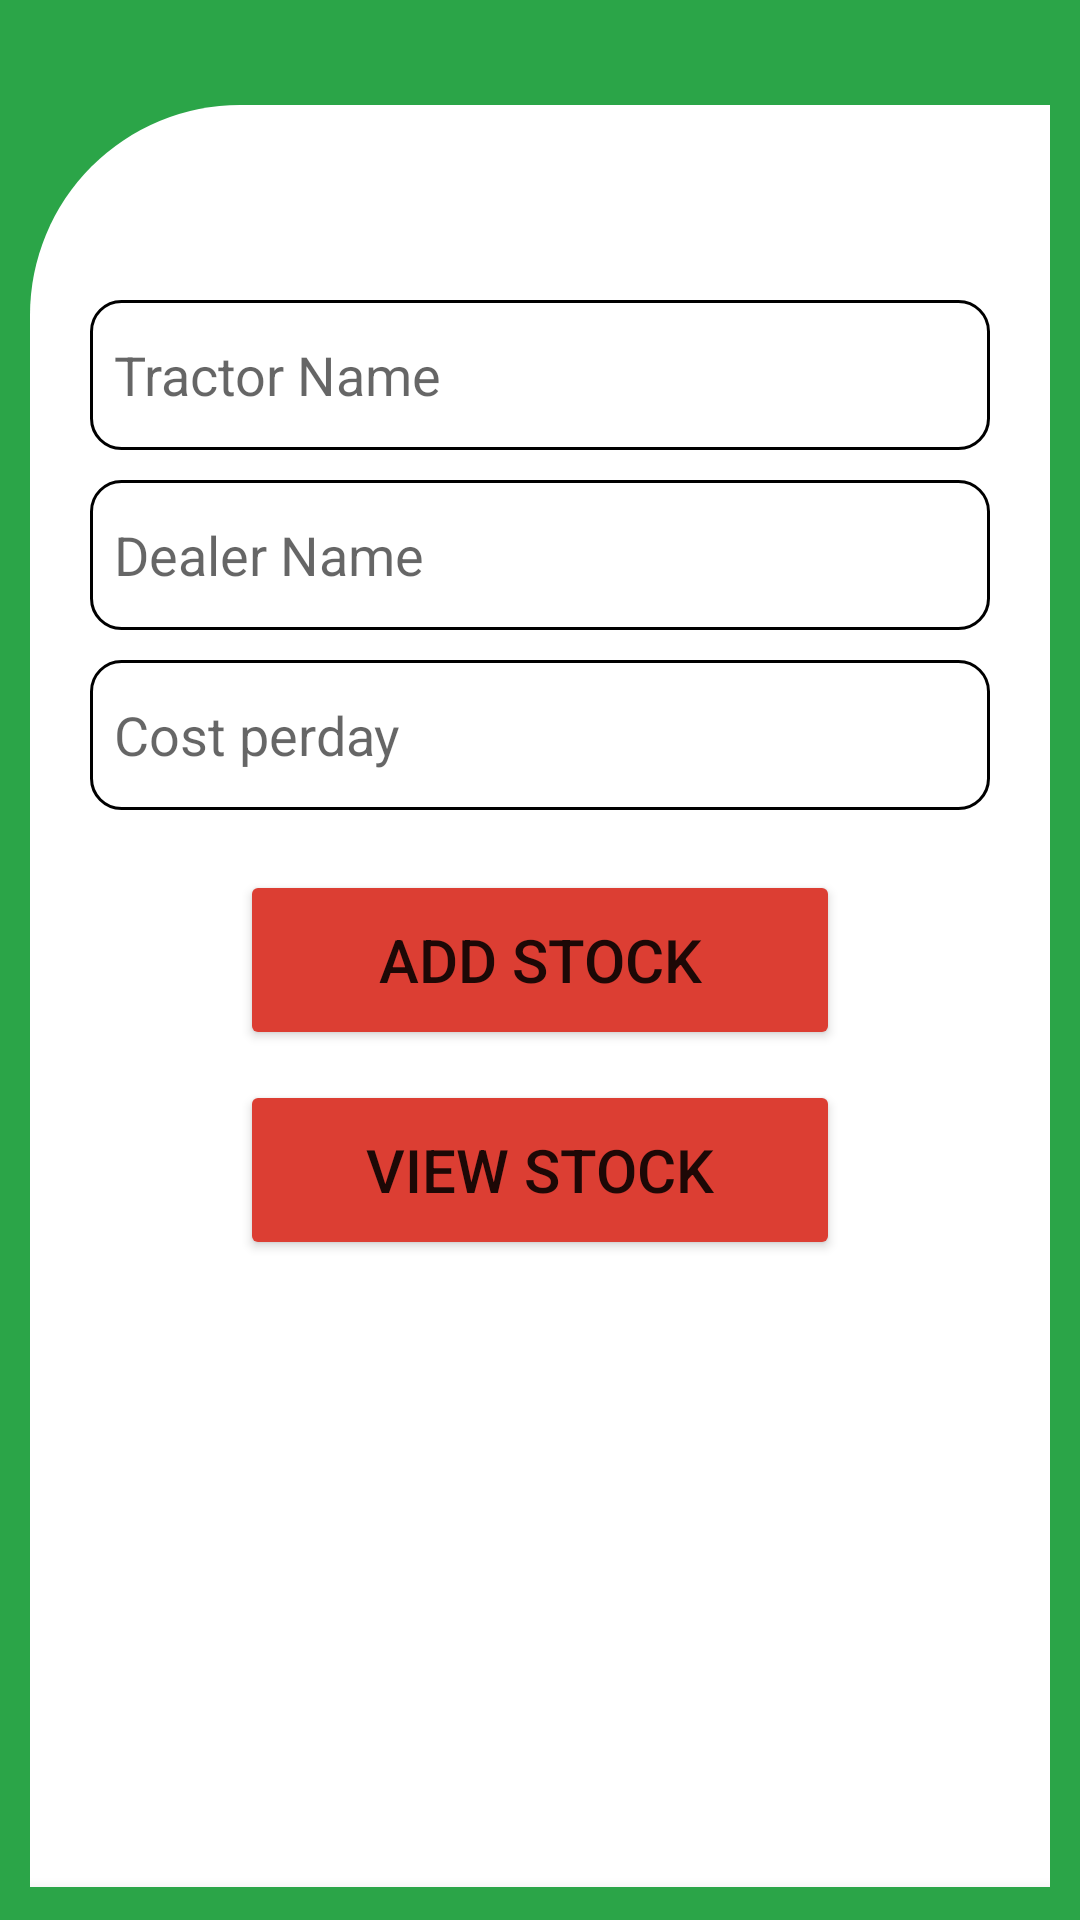

Here is an Android app screen rendered from its layout file. Give the layout XML and the strings, colors and styles it references.
<!-- AndroidManifest.xml: application theme Theme.KISSANBANDHU -->
<!-- res/layout/activity_seller_addtrac.xml -->
<?xml version="1.0" encoding="utf-8"?>
<LinearLayout xmlns:android="http://schemas.android.com/apk/res/android"
    xmlns:app="http://schemas.android.com/apk/res-auto"
    xmlns:tools="http://schemas.android.com/tools"
    android:layout_width="match_parent"
    android:orientation="vertical"
    android:gravity="center"
    android:layout_height="match_parent"
    android:background="#2BA548"
    tools:context=".seller_addtrac">


    <LinearLayout
        android:layout_width="match_parent"
        android:layout_height="650dp"
        android:layout_marginTop="80dp"
        android:background="@drawable/user_shape"
        android:orientation="vertical"
        android:layout_marginLeft="10dp"
        android:layout_marginRight="10dp">


        <LinearLayout
            android:layout_width="match_parent"
            android:layout_height="wrap_content"
            android:orientation="vertical"
            android:layout_marginTop="40dp"
            android:layout_gravity="center_horizontal"
            android:padding="20dp">



            <EditText
                android:id="@+id/Tractor_name"
                android:layout_width="match_parent"
                android:layout_height="50dp"
                android:layout_marginTop="5dp"
                android:padding="8dp"
                android:background="@drawable/custom_edittext"
                android:hint="Tractor Name">

            </EditText>

            <EditText
                android:id="@+id/Dealer_name"
                android:layout_width="match_parent"
                android:layout_height="50dp"
                android:layout_marginTop="10dp"
                android:padding="8dp"
                android:background="@drawable/custom_edittext"
                android:hint="Dealer Name">

            </EditText>

            <EditText
                android:layout_width="match_parent"
                android:layout_height="50dp"
                android:id="@+id/Cost_perday"
                android:layout_marginTop="10dp"
                android:padding="8dp"
                android:background="@drawable/custom_edittext"
                android:hint="Cost perday" />


            <Button
                android:layout_width="200dp"
                android:layout_height="60dp"
                android:layout_marginTop="20dp"
                android:id="@+id/Add_stock"
                android:layout_gravity="center"
                android:text="Add Stock"
                android:backgroundTint="#DC3E33"
                android:textSize="20dp"></Button>


            <Button
                android:layout_width="200dp"
                android:layout_height="60dp"
                android:layout_marginTop="10dp"
                android:id="@+id/View_stock"
                android:layout_gravity="center"
                android:text="View Stock"
                android:backgroundTint="#DC3E33"
                android:textSize="20dp"></Button>

        </LinearLayout>

        <RelativeLayout
            android:layout_width="match_parent"
            android:layout_height="wrap_content">

            <com.google.android.material.bottomnavigation.BottomNavigationView
                android:layout_width="match_parent"
                android:layout_height="wrap_content"
                android:id="@+id/nav"
                android:layout_alignParentBottom="true"
                app:menu="@menu/menu_bar"
                app:itemIconTint="@color/white"
                app:itemTextColor="@color/white"
                android:background="#2BA548"/>


        </RelativeLayout>

    </LinearLayout>

</LinearLayout>
<!-- resources referenced by this layout -->
<resources>
  <color name="white">#FFFFFFFF</color>
  <!-- drawable custom_edittext (drawable) -->
  <?xml version="1.0" encoding="utf-8"?>
  <shape xmlns:android="http://schemas.android.com/apk/res/android"
      android:shape="rectangle">
  
      <solid android:color="#FFFFFFFF" />
  
      <stroke
          android:width="1dp"
          android:color="@color/black" />
  
      <corners
          android:radius="10dp"/>
  </shape>
  <!-- drawable user_shape (drawable) -->
  <shape xmlns:android="http://schemas.android.com/apk/res/android"
      android:shape="rectangle">
      <corners android:topLeftRadius="70dp"
          android:topRightRadius="0dp" />
      <solid android:color="#FFFFFF" />
  </shape>
  <style name="Theme.KISSANBANDHU" parent="Theme.MaterialComponents.DayNight.DarkActionBar">
          
          <item name="colorPrimary">@color/purple_500</item>
          <item name="colorPrimaryVariant">@color/purple_700</item>
          <item name="colorOnPrimary">@color/white</item>
          
          <item name="colorSecondary">@color/teal_200</item>
          <item name="colorSecondaryVariant">@color/teal_700</item>
          <item name="colorOnSecondary">@color/black</item>
          
          <item name="android:statusBarColor">?attr/colorPrimaryVariant</item>
          
      </style>
  <color name="black">#FF000000</color>
  <color name="purple_500">#FF6200EE</color>
  <color name="purple_700">#FF3700B3</color>
  <color name="teal_200">#FF03DAC5</color>
  <color name="teal_700">#FF018786</color>
</resources>
